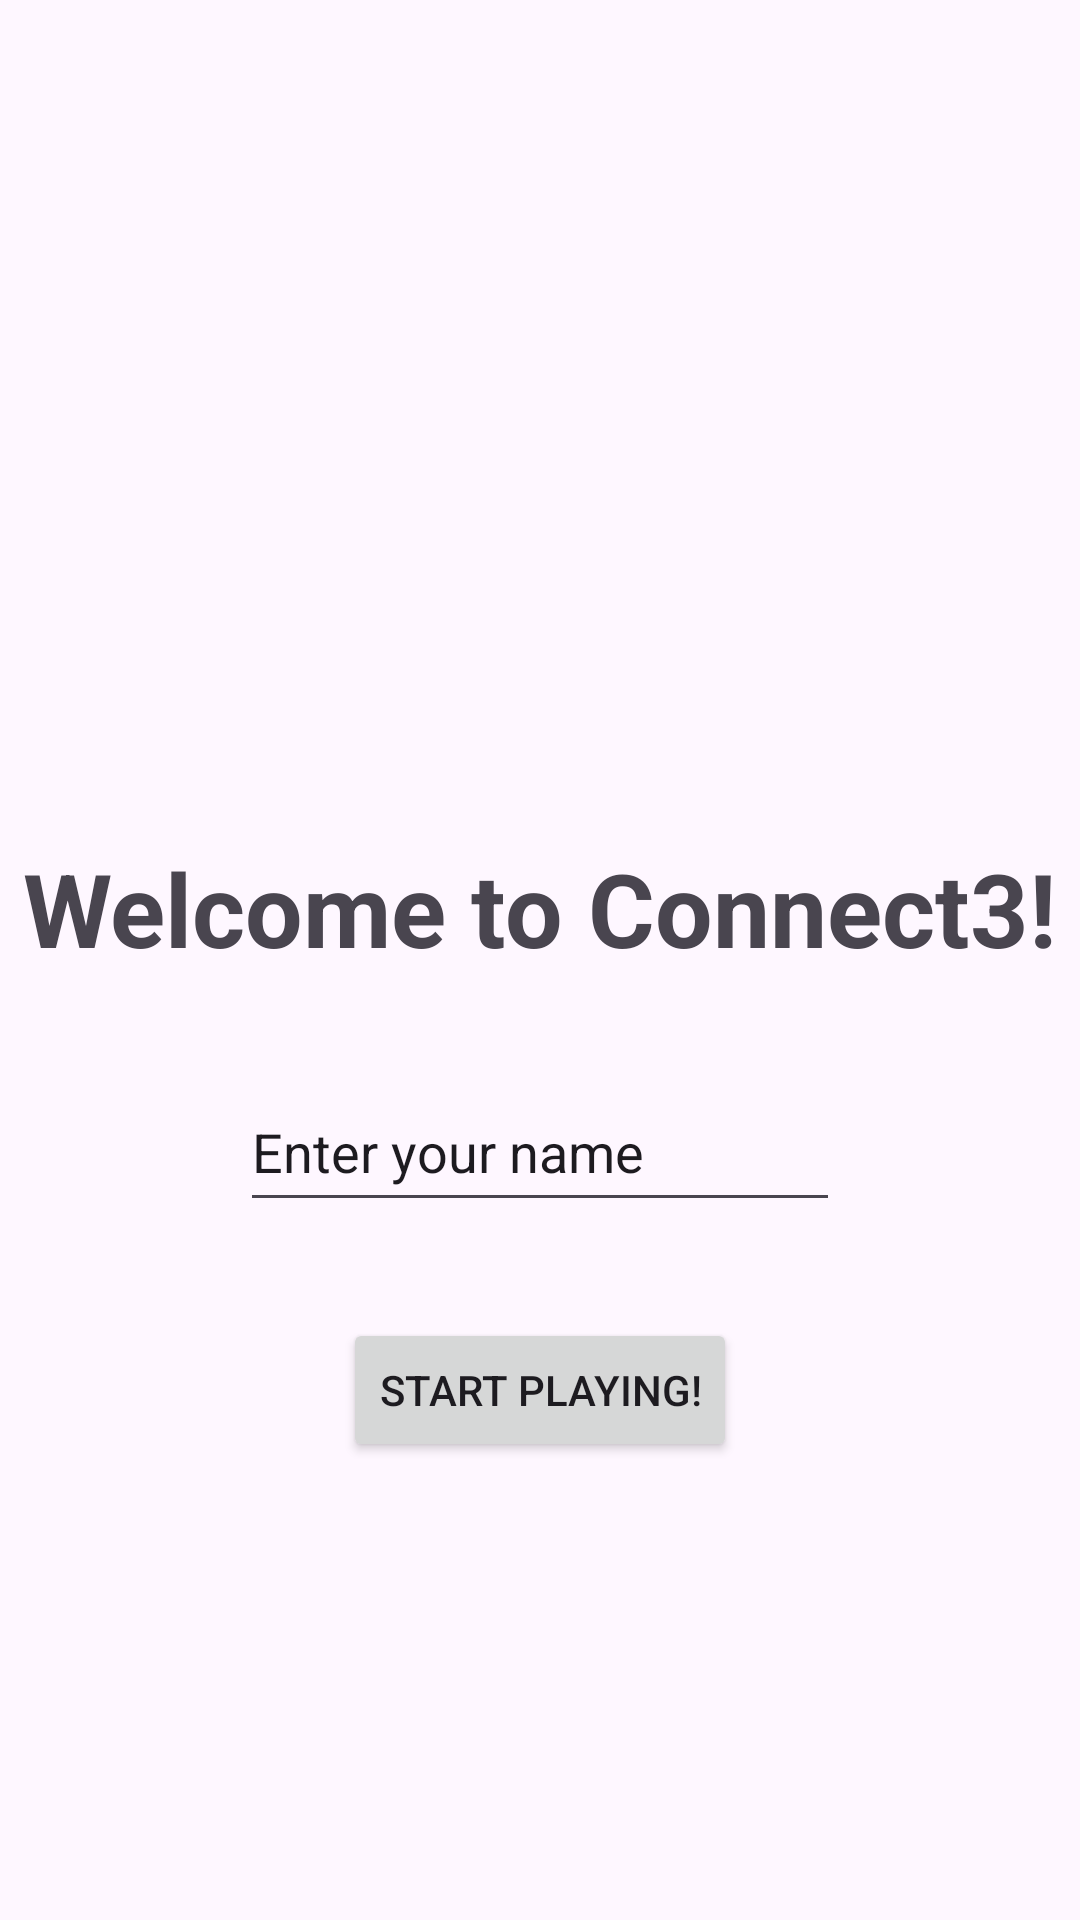

This screen was rendered from an Android layout file. Write that file and the resources it references.
<!-- AndroidManifest.xml: application theme Theme.Mobile2_A2 -->
<!-- res/layout/activity_welcome.xml -->
<?xml version="1.0" encoding="utf-8"?>
<androidx.constraintlayout.widget.ConstraintLayout xmlns:android="http://schemas.android.com/apk/res/android"
    xmlns:app="http://schemas.android.com/apk/res-auto"
    xmlns:tools="http://schemas.android.com/tools"
    android:layout_width="match_parent"
    android:layout_height="match_parent">

    <TextView
        android:id="@+id/tv_WelcomeText"
        android:layout_width="wrap_content"
        android:layout_height="wrap_content"
        android:layout_marginTop="280dp"
        android:text="@string/welcome_to_connect3"
        android:textSize="34sp"
        android:textStyle="bold"
        app:layout_constraintEnd_toEndOf="parent"
        app:layout_constraintStart_toStartOf="parent"
        app:layout_constraintTop_toTopOf="parent" />

    <EditText
        android:id="@+id/et_Name"
        android:layout_width="200dp"
        android:layout_height="50dp"
        android:layout_marginTop="32dp"
        android:autofillHints=""
        android:ems="10"
        android:inputType="text"
        android:labelFor="@id/et_Name"
        android:text="@string/enter_your_name"
        app:layout_constraintEnd_toEndOf="parent"
        app:layout_constraintStart_toStartOf="parent"
        app:layout_constraintTop_toBottomOf="@+id/tv_WelcomeText"
        tools:text="Enter your name" />

    <Button
        android:id="@+id/btn_Start"
        android:layout_width="wrap_content"
        android:layout_height="wrap_content"
        android:layout_marginTop="32dp"
        android:text="@string/start_playing"
        app:layout_constraintEnd_toEndOf="parent"
        app:layout_constraintStart_toStartOf="parent"
        app:layout_constraintTop_toBottomOf="@+id/et_Name" />
</androidx.constraintlayout.widget.ConstraintLayout>
<!-- resources referenced by this layout -->
<resources>
  <string name="enter_your_name">Enter your name</string>
  <string name="start_playing">Start playing!</string>
  <string name="welcome_to_connect3">Welcome to Connect3!</string>
  <style name="Theme.Mobile2_A2" parent="Base.Theme.Mobile2_A2" />
  <style name="Base.Theme.Mobile2_A2" parent="Theme.Material3.DayNight.NoActionBar">
          
          
      </style>
</resources>
